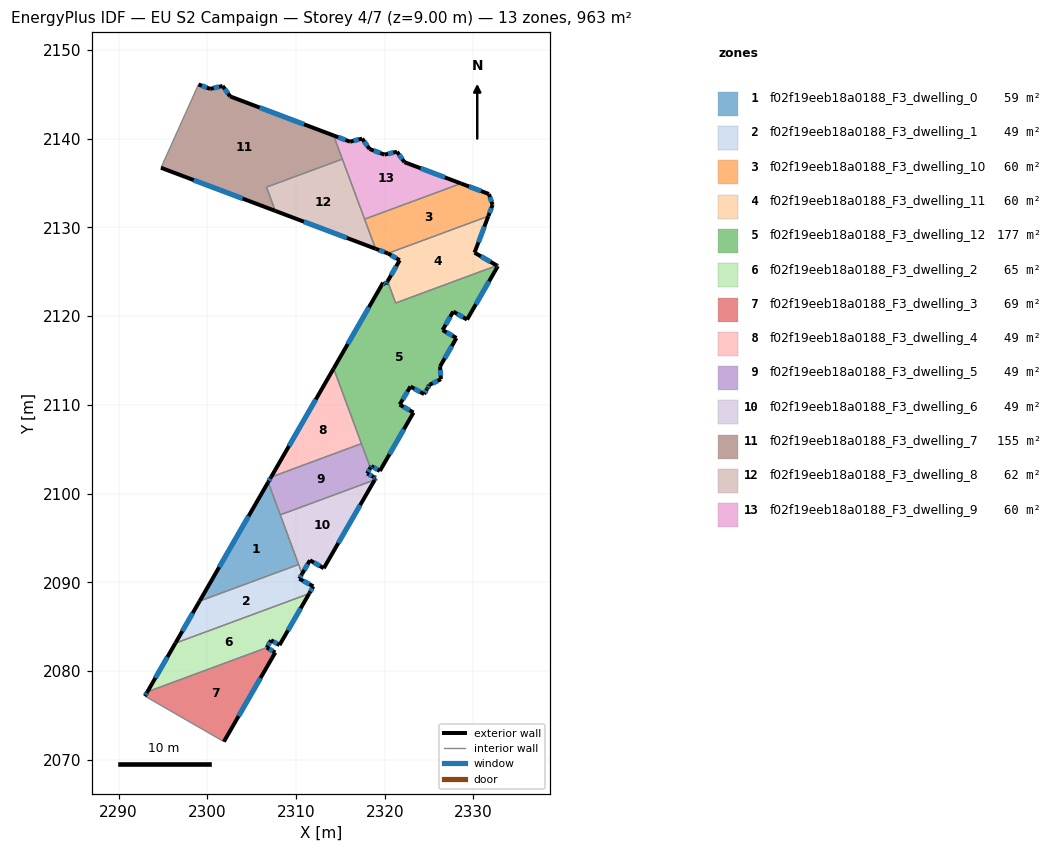
=== STOREY PLAN SPEC (per zone: floor XY polygon, exterior-wall plan segments, windows/doors) ===
zone 1: f02f19eeb18a0188_F3_dwelling_0  (58.9 m²)
  floor: (2306.85, 2101.29) (2310.29, 2092.01) (2299.13, 2087.88)
  exterior wall: (2306.85, 2101.29) – (2299.13, 2087.88)  [15.5 m]
    window: (2304.65, 2097.46) – (2301.33, 2091.71)  [8.5 m²]
  interior walls: 3
zone 2: f02f19eeb18a0188_F3_dwelling_1  (49.2 m²)
  floor: (2310.68, 2090.95) (2310.37, 2090.41) (2311.95, 2089.54) (2311.49, 2088.76) (2311.47, 2088.73) (2296.40, 2083.14) (2299.13, 2087.88) (2310.29, 2092.01)
  exterior wall: (2310.37, 2090.41) – (2310.68, 2090.95)  [0.6 m]
    window: (2310.46, 2090.56) – (2310.59, 2090.80)  [0.3 m²]
  exterior wall: (2311.95, 2089.54) – (2310.37, 2090.41)  [1.8 m]
    window: (2311.49, 2089.79) – (2310.82, 2090.16)  [1.0 m²]
  exterior wall: (2311.49, 2088.76) – (2311.95, 2089.54)  [0.9 m]
    window: (2311.62, 2088.98) – (2311.82, 2089.32)  [0.5 m²]
  exterior wall: (2311.47, 2088.73) – (2311.49, 2088.76)  [0.0 m]
  exterior wall: (2299.13, 2087.88) – (2296.40, 2083.14)  [5.5 m]
    window: (2298.35, 2086.53) – (2297.18, 2084.50)  [3.0 m²]
  interior walls: 3
zone 3: f02f19eeb18a0188_F3_dwelling_10  (60.1 m²)
  floor: (2331.74, 2133.77) (2332.15, 2132.55) (2331.67, 2131.27) (2320.35, 2127.08) (2318.96, 2127.61) (2317.72, 2130.94) (2328.59, 2134.96)
  exterior wall: (2331.74, 2133.77) – (2328.59, 2134.96)  [3.4 m]
    window: (2330.84, 2134.11) – (2329.49, 2134.62)  [1.9 m²]
  exterior wall: (2332.15, 2132.55) – (2331.74, 2133.77)  [1.3 m]
    window: (2332.03, 2132.90) – (2331.86, 2133.42)  [0.7 m²]
  exterior wall: (2331.67, 2131.27) – (2332.15, 2132.55)  [1.4 m]
    window: (2331.81, 2131.64) – (2332.01, 2132.18)  [0.8 m²]
  exterior wall: (2318.96, 2127.61) – (2320.35, 2127.08)  [1.5 m]
    window: (2319.36, 2127.46) – (2319.95, 2127.23)  [0.8 m²]
  interior walls: 3
zone 4: f02f19eeb18a0188_F3_dwelling_11  (60.4 m²)
  floor: (2331.67, 2131.27) (2330.12, 2127.16) (2332.64, 2125.71) (2321.22, 2121.48) (2320.32, 2123.94) (2321.68, 2126.31) (2320.35, 2127.08)
  exterior wall: (2332.64, 2125.71) – (2330.12, 2127.16)  [2.9 m]
    window: (2331.92, 2126.12) – (2330.84, 2126.75)  [1.6 m²]
  exterior wall: (2321.68, 2126.31) – (2320.32, 2123.94)  [2.7 m]
    window: (2321.29, 2125.63) – (2320.71, 2124.62)  [1.5 m²]
  exterior wall: (2320.35, 2127.08) – (2321.68, 2126.31)  [1.5 m]
    window: (2320.73, 2126.86) – (2321.30, 2126.53)  [0.8 m²]
  exterior wall: (2330.12, 2127.16) – (2331.67, 2131.27)  [4.4 m]
    window: (2330.56, 2128.34) – (2331.23, 2130.10)  [2.4 m²]
  interior walls: 3
zone 5: f02f19eeb18a0188_F3_dwelling_12  (176.9 m²)
  floor: (2332.75, 2125.65) (2329.28, 2119.62) (2327.72, 2120.52) (2326.52, 2118.44) (2328.08, 2117.54) (2326.23, 2114.33) (2326.33, 2112.90) (2325.03, 2112.26) (2324.79, 2111.84) (2324.77, 2111.80) (2324.43, 2111.22) (2322.90, 2112.07) (2321.68, 2110.04) (2323.24, 2109.14) (2319.44, 2102.55) (2318.49, 2103.10) (2318.38, 2102.91) (2314.23, 2114.10) (2319.81, 2123.78) (2320.12, 2123.60) (2320.32, 2123.94) (2321.22, 2121.48) (2332.64, 2125.71)
  exterior wall: (2319.44, 2102.55) – (2323.24, 2109.14)  [7.6 m]
    window: (2320.53, 2104.43) – (2322.15, 2107.26)  [4.2 m²]
  exterior wall: (2318.49, 2103.10) – (2319.44, 2102.55)  [1.1 m]
    window: (2318.76, 2102.95) – (2319.17, 2102.71)  [0.6 m²]
  exterior wall: (2318.38, 2102.91) – (2318.49, 2103.10)  [0.2 m]
    window: (2318.41, 2102.96) – (2318.46, 2103.05)  [0.1 m²]
  exterior wall: (2319.81, 2123.78) – (2314.23, 2114.10)  [11.2 m]
    window: (2318.22, 2121.01) – (2315.83, 2116.87)  [6.2 m²]
  exterior wall: (2320.12, 2123.60) – (2319.81, 2123.78)  [0.4 m]
    window: (2320.03, 2123.65) – (2319.90, 2123.73)  [0.2 m²]
  exterior wall: (2320.32, 2123.94) – (2320.12, 2123.60)  [0.4 m]
    window: (2320.26, 2123.84) – (2320.18, 2123.70)  [0.2 m²]
  exterior wall: (2332.75, 2125.65) – (2332.64, 2125.71)  [0.1 m]
    window: (2332.72, 2125.67) – (2332.67, 2125.69)  [0.1 m²]
  exterior wall: (2329.28, 2119.62) – (2332.75, 2125.65)  [7.0 m]
    window: (2330.27, 2121.34) – (2331.75, 2123.93)  [3.8 m²]
  exterior wall: (2327.72, 2120.52) – (2329.28, 2119.62)  [1.8 m]
    window: (2328.16, 2120.26) – (2328.83, 2119.88)  [1.0 m²]
  exterior wall: (2326.52, 2118.44) – (2327.72, 2120.52)  [2.4 m]
    window: (2326.86, 2119.03) – (2327.37, 2119.92)  [1.3 m²]
  exterior wall: (2328.08, 2117.54) – (2326.52, 2118.44)  [1.8 m]
    window: (2327.63, 2117.80) – (2326.96, 2118.18)  [1.0 m²]
  exterior wall: (2326.23, 2114.33) – (2328.08, 2117.54)  [3.7 m]
    window: (2326.76, 2115.25) – (2327.55, 2116.62)  [2.0 m²]
  exterior wall: (2326.33, 2112.90) – (2326.23, 2114.33)  [1.4 m]
    window: (2326.30, 2113.31) – (2326.26, 2113.92)  [0.8 m²]
  exterior wall: (2325.03, 2112.26) – (2326.33, 2112.90)  [1.4 m]
    window: (2325.40, 2112.44) – (2325.96, 2112.71)  [0.8 m²]
  exterior wall: (2324.79, 2111.84) – (2325.03, 2112.26)  [0.5 m]
    window: (2324.86, 2111.96) – (2324.96, 2112.14)  [0.3 m²]
  exterior wall: (2324.77, 2111.80) – (2324.79, 2111.84)  [0.0 m]
  exterior wall: (2324.43, 2111.22) – (2324.77, 2111.80)  [0.7 m]
    window: (2324.53, 2111.38) – (2324.68, 2111.64)  [0.4 m²]
  exterior wall: (2322.90, 2112.07) – (2324.43, 2111.22)  [1.8 m]
    window: (2323.34, 2111.83) – (2323.99, 2111.46)  [1.0 m²]
  exterior wall: (2321.68, 2110.04) – (2322.90, 2112.07)  [2.4 m]
    window: (2322.03, 2110.62) – (2322.55, 2111.49)  [1.3 m²]
  exterior wall: (2323.24, 2109.14) – (2321.68, 2110.04)  [1.8 m]
    window: (2322.79, 2109.39) – (2322.12, 2109.78)  [1.0 m²]
  interior walls: 4
zone 6: f02f19eeb18a0188_F3_dwelling_2  (64.8 m²)
  floor: (2311.47, 2088.73) (2308.13, 2082.92) (2307.18, 2083.47) (2306.70, 2082.64) (2293.24, 2077.66) (2296.40, 2083.14)
  exterior wall: (2308.13, 2082.92) – (2311.47, 2088.73)  [6.7 m]
    window: (2309.09, 2084.58) – (2310.52, 2087.07)  [3.7 m²]
  exterior wall: (2307.18, 2083.47) – (2308.13, 2082.92)  [1.1 m]
    window: (2307.45, 2083.32) – (2307.86, 2083.08)  [0.6 m²]
  exterior wall: (2306.70, 2082.64) – (2307.18, 2083.47)  [1.0 m]
    window: (2306.84, 2082.88) – (2307.04, 2083.24)  [0.5 m²]
  exterior wall: (2296.40, 2083.14) – (2293.24, 2077.66)  [6.3 m]
    window: (2295.49, 2081.58) – (2294.14, 2079.22)  [3.5 m²]
  interior walls: 2
zone 7: f02f19eeb18a0188_F3_dwelling_3  (68.5 m²)
  floor: (2307.65, 2082.09) (2301.86, 2072.04) (2292.96, 2077.17) (2293.24, 2077.66) (2306.70, 2082.64)
  exterior wall: (2293.24, 2077.66) – (2292.96, 2077.17)  [0.6 m]
    window: (2293.16, 2077.52) – (2293.04, 2077.31)  [0.3 m²]
  exterior wall: (2307.65, 2082.09) – (2306.70, 2082.64)  [1.1 m]
    window: (2307.38, 2082.25) – (2306.97, 2082.48)  [0.6 m²]
  exterior wall: (2301.86, 2072.04) – (2307.65, 2082.09)  [11.6 m]
    window: (2303.52, 2074.91) – (2306.00, 2079.22)  [6.4 m²]
  interior walls: 2
zone 8: f02f19eeb18a0188_F3_dwelling_4  (49.0 m²)
  floor: (2314.23, 2114.10) (2317.37, 2105.63) (2307.18, 2101.86)
  exterior wall: (2314.23, 2114.10) – (2307.18, 2101.86)  [14.1 m]
    window: (2312.22, 2110.60) – (2309.20, 2105.36)  [7.8 m²]
  interior walls: 2
zone 9: f02f19eeb18a0188_F3_dwelling_5  (49.1 m²)
  floor: (2317.37, 2105.63) (2318.38, 2102.91) (2318.01, 2102.27) (2318.76, 2101.87) (2318.98, 2101.76) (2318.87, 2101.57) (2318.86, 2101.55) (2308.22, 2097.61) (2306.85, 2101.29) (2307.18, 2101.86)
  exterior wall: (2307.18, 2101.86) – (2306.85, 2101.29)  [0.7 m]
    window: (2307.09, 2101.70) – (2306.95, 2101.45)  [0.4 m²]
  exterior wall: (2318.01, 2102.27) – (2318.38, 2102.91)  [0.7 m]
    window: (2318.11, 2102.45) – (2318.27, 2102.73)  [0.4 m²]
  exterior wall: (2318.76, 2101.87) – (2318.01, 2102.27)  [0.8 m]
    window: (2318.55, 2101.99) – (2318.22, 2102.16)  [0.5 m²]
  exterior wall: (2318.98, 2101.76) – (2318.76, 2101.87)  [0.3 m]
    window: (2318.92, 2101.79) – (2318.82, 2101.84)  [0.1 m²]
  exterior wall: (2318.87, 2101.57) – (2318.98, 2101.76)  [0.2 m]
    window: (2318.90, 2101.62) – (2318.95, 2101.70)  [0.1 m²]
  exterior wall: (2318.86, 2101.55) – (2318.87, 2101.57)  [0.0 m]
  interior walls: 4
zone 10: f02f19eeb18a0188_F3_dwelling_6  (49.0 m²)
  floor: (2318.86, 2101.55) (2313.12, 2091.59) (2311.56, 2092.49) (2310.68, 2090.95) (2308.22, 2097.61)
  exterior wall: (2313.12, 2091.59) – (2318.86, 2101.55)  [11.5 m]
    window: (2314.76, 2094.43) – (2317.22, 2098.70)  [6.3 m²]
  exterior wall: (2311.56, 2092.49) – (2313.12, 2091.59)  [1.8 m]
    window: (2312.01, 2092.23) – (2312.68, 2091.84)  [1.0 m²]
  exterior wall: (2310.68, 2090.95) – (2311.56, 2092.49)  [1.8 m]
    window: (2310.93, 2091.39) – (2311.31, 2092.05)  [1.0 m²]
  interior walls: 3
zone 11: f02f19eeb18a0188_F3_dwelling_7  (155.3 m²)
  floor: (2314.23, 2140.37) (2315.22, 2137.71) (2306.66, 2134.54) (2307.66, 2131.87) (2294.77, 2136.73) (2299.00, 2146.12) (2300.32, 2145.62) (2301.72, 2145.95) (2302.56, 2144.78)
  exterior wall: (2302.56, 2144.78) – (2301.72, 2145.95)  [1.4 m]
    window: (2302.32, 2145.11) – (2301.96, 2145.62)  [0.8 m²]
  exterior wall: (2314.23, 2140.37) – (2302.56, 2144.78)  [12.5 m]
    window: (2310.90, 2141.63) – (2305.90, 2143.52)  [6.9 m²]
  exterior wall: (2294.77, 2136.73) – (2307.66, 2131.87)  [13.8 m]
    window: (2298.45, 2135.34) – (2303.97, 2133.26)  [7.6 m²]
  exterior wall: (2300.32, 2145.62) – (2299.00, 2146.12)  [1.4 m]
    window: (2299.94, 2145.77) – (2299.38, 2145.98)  [0.8 m²]
  exterior wall: (2301.72, 2145.95) – (2300.32, 2145.62)  [1.4 m]
    window: (2301.32, 2145.86) – (2300.72, 2145.72)  [0.8 m²]
  interior walls: 4
zone 12: f02f19eeb18a0188_F3_dwelling_8  (62.1 m²)
  floor: (2315.22, 2137.71) (2318.96, 2127.61) (2307.66, 2131.87) (2306.66, 2134.54)
  exterior wall: (2307.66, 2131.87) – (2318.96, 2127.61)  [12.1 m]
    window: (2310.88, 2130.65) – (2315.73, 2128.82)  [6.7 m²]
  interior walls: 4
zone 13: f02f19eeb18a0188_F3_dwelling_9  (60.2 m²)
  floor: (2328.59, 2134.96) (2317.72, 2130.94) (2314.23, 2140.37) (2316.09, 2139.67) (2317.45, 2140.02) (2318.29, 2138.85) (2319.97, 2138.21) (2321.37, 2138.54) (2322.21, 2137.37)
  exterior wall: (2318.29, 2138.85) – (2317.45, 2140.02)  [1.4 m]
    window: (2318.05, 2139.18) – (2317.69, 2139.68)  [0.8 m²]
  exterior wall: (2319.97, 2138.21) – (2318.29, 2138.85)  [1.8 m]
    window: (2319.49, 2138.39) – (2318.77, 2138.67)  [1.0 m²]
  exterior wall: (2321.37, 2138.54) – (2319.97, 2138.21)  [1.4 m]
    window: (2320.97, 2138.44) – (2320.37, 2138.30)  [0.8 m²]
  exterior wall: (2322.21, 2137.37) – (2321.37, 2138.54)  [1.4 m]
    window: (2321.97, 2137.70) – (2321.61, 2138.20)  [0.8 m²]
  exterior wall: (2328.59, 2134.96) – (2322.21, 2137.37)  [6.8 m]
    window: (2326.77, 2135.65) – (2324.04, 2136.68)  [3.8 m²]
  exterior wall: (2316.09, 2139.67) – (2314.23, 2140.37)  [2.0 m]
    window: (2315.56, 2139.87) – (2314.76, 2140.17)  [1.1 m²]
  exterior wall: (2317.45, 2140.02) – (2316.09, 2139.67)  [1.4 m]
    window: (2317.06, 2139.92) – (2316.48, 2139.77)  [0.8 m²]
  interior walls: 3

=== DERIVED (storey summary) ===
Building: EU S2 Campaign
Storey: 4 of 7  (floor level z = 9.00 m)
Storey gross floor area: 963.5 m²
Zones on this storey: 13
  - f02f19eeb18a0188_F3_dwelling_0: floor 58.9 m²; exterior wall 15.5 m (46.4 m²); 1 window(s) 8.5 m²; WWR 18.4%
  - f02f19eeb18a0188_F3_dwelling_1: floor 49.2 m²; exterior wall 8.8 m (26.5 m²); 4 window(s) 4.8 m²; WWR 18.3%
  - f02f19eeb18a0188_F3_dwelling_10: floor 60.1 m²; exterior wall 7.5 m (22.5 m²); 4 window(s) 4.1 m²; WWR 18.4%
  - f02f19eeb18a0188_F3_dwelling_11: floor 60.4 m²; exterior wall 11.6 m (34.7 m²); 4 window(s) 6.4 m²; WWR 18.4%
  - f02f19eeb18a0188_F3_dwelling_12: floor 176.9 m²; exterior wall 47.6 m (142.9 m²); 19 window(s) 26.2 m²; WWR 18.4%
  - f02f19eeb18a0188_F3_dwelling_2: floor 64.8 m²; exterior wall 15.1 m (45.3 m²); 4 window(s) 8.3 m²; WWR 18.4%
  - f02f19eeb18a0188_F3_dwelling_3: floor 68.5 m²; exterior wall 13.3 m (39.8 m²); 3 window(s) 7.3 m²; WWR 18.4%
  - f02f19eeb18a0188_F3_dwelling_4: floor 49.0 m²; exterior wall 14.1 m (42.4 m²); 1 window(s) 7.8 m²; WWR 18.4%
  - f02f19eeb18a0188_F3_dwelling_5: floor 49.1 m²; exterior wall 2.7 m (8.2 m²); 5 window(s) 1.5 m²; WWR 18.2%
  - f02f19eeb18a0188_F3_dwelling_6: floor 49.0 m²; exterior wall 15.1 m (45.2 m²); 3 window(s) 8.3 m²; WWR 18.4%
  - f02f19eeb18a0188_F3_dwelling_7: floor 155.3 m²; exterior wall 30.5 m (91.6 m²); 5 window(s) 16.8 m²; WWR 18.4%
  - f02f19eeb18a0188_F3_dwelling_8: floor 62.1 m²; exterior wall 12.1 m (36.2 m²); 1 window(s) 6.7 m²; WWR 18.4%
  - f02f19eeb18a0188_F3_dwelling_9: floor 60.2 m²; exterior wall 16.3 m (49.0 m²); 7 window(s) 9.0 m²; WWR 18.4%
Zone adjacency (shared interzone walls):
  - f02f19eeb18a0188_F3_dwelling_0 ↔ f02f19eeb18a0188_F3_dwelling_1
  - f02f19eeb18a0188_F3_dwelling_0 ↔ f02f19eeb18a0188_F3_dwelling_5
  - f02f19eeb18a0188_F3_dwelling_0 ↔ f02f19eeb18a0188_F3_dwelling_6
  - f02f19eeb18a0188_F3_dwelling_1 ↔ f02f19eeb18a0188_F3_dwelling_2
  - f02f19eeb18a0188_F3_dwelling_1 ↔ f02f19eeb18a0188_F3_dwelling_6
  - f02f19eeb18a0188_F3_dwelling_10 ↔ f02f19eeb18a0188_F3_dwelling_11
  - f02f19eeb18a0188_F3_dwelling_10 ↔ f02f19eeb18a0188_F3_dwelling_8
  - f02f19eeb18a0188_F3_dwelling_10 ↔ f02f19eeb18a0188_F3_dwelling_9
  - f02f19eeb18a0188_F3_dwelling_11 ↔ f02f19eeb18a0188_F3_dwelling_12
  - f02f19eeb18a0188_F3_dwelling_12 ↔ f02f19eeb18a0188_F3_dwelling_4
  - f02f19eeb18a0188_F3_dwelling_12 ↔ f02f19eeb18a0188_F3_dwelling_5
  - f02f19eeb18a0188_F3_dwelling_2 ↔ f02f19eeb18a0188_F3_dwelling_3
  - f02f19eeb18a0188_F3_dwelling_4 ↔ f02f19eeb18a0188_F3_dwelling_5
  - f02f19eeb18a0188_F3_dwelling_5 ↔ f02f19eeb18a0188_F3_dwelling_6
  - f02f19eeb18a0188_F3_dwelling_7 ↔ f02f19eeb18a0188_F3_dwelling_8
  - f02f19eeb18a0188_F3_dwelling_7 ↔ f02f19eeb18a0188_F3_dwelling_9
  - f02f19eeb18a0188_F3_dwelling_8 ↔ f02f19eeb18a0188_F3_dwelling_9